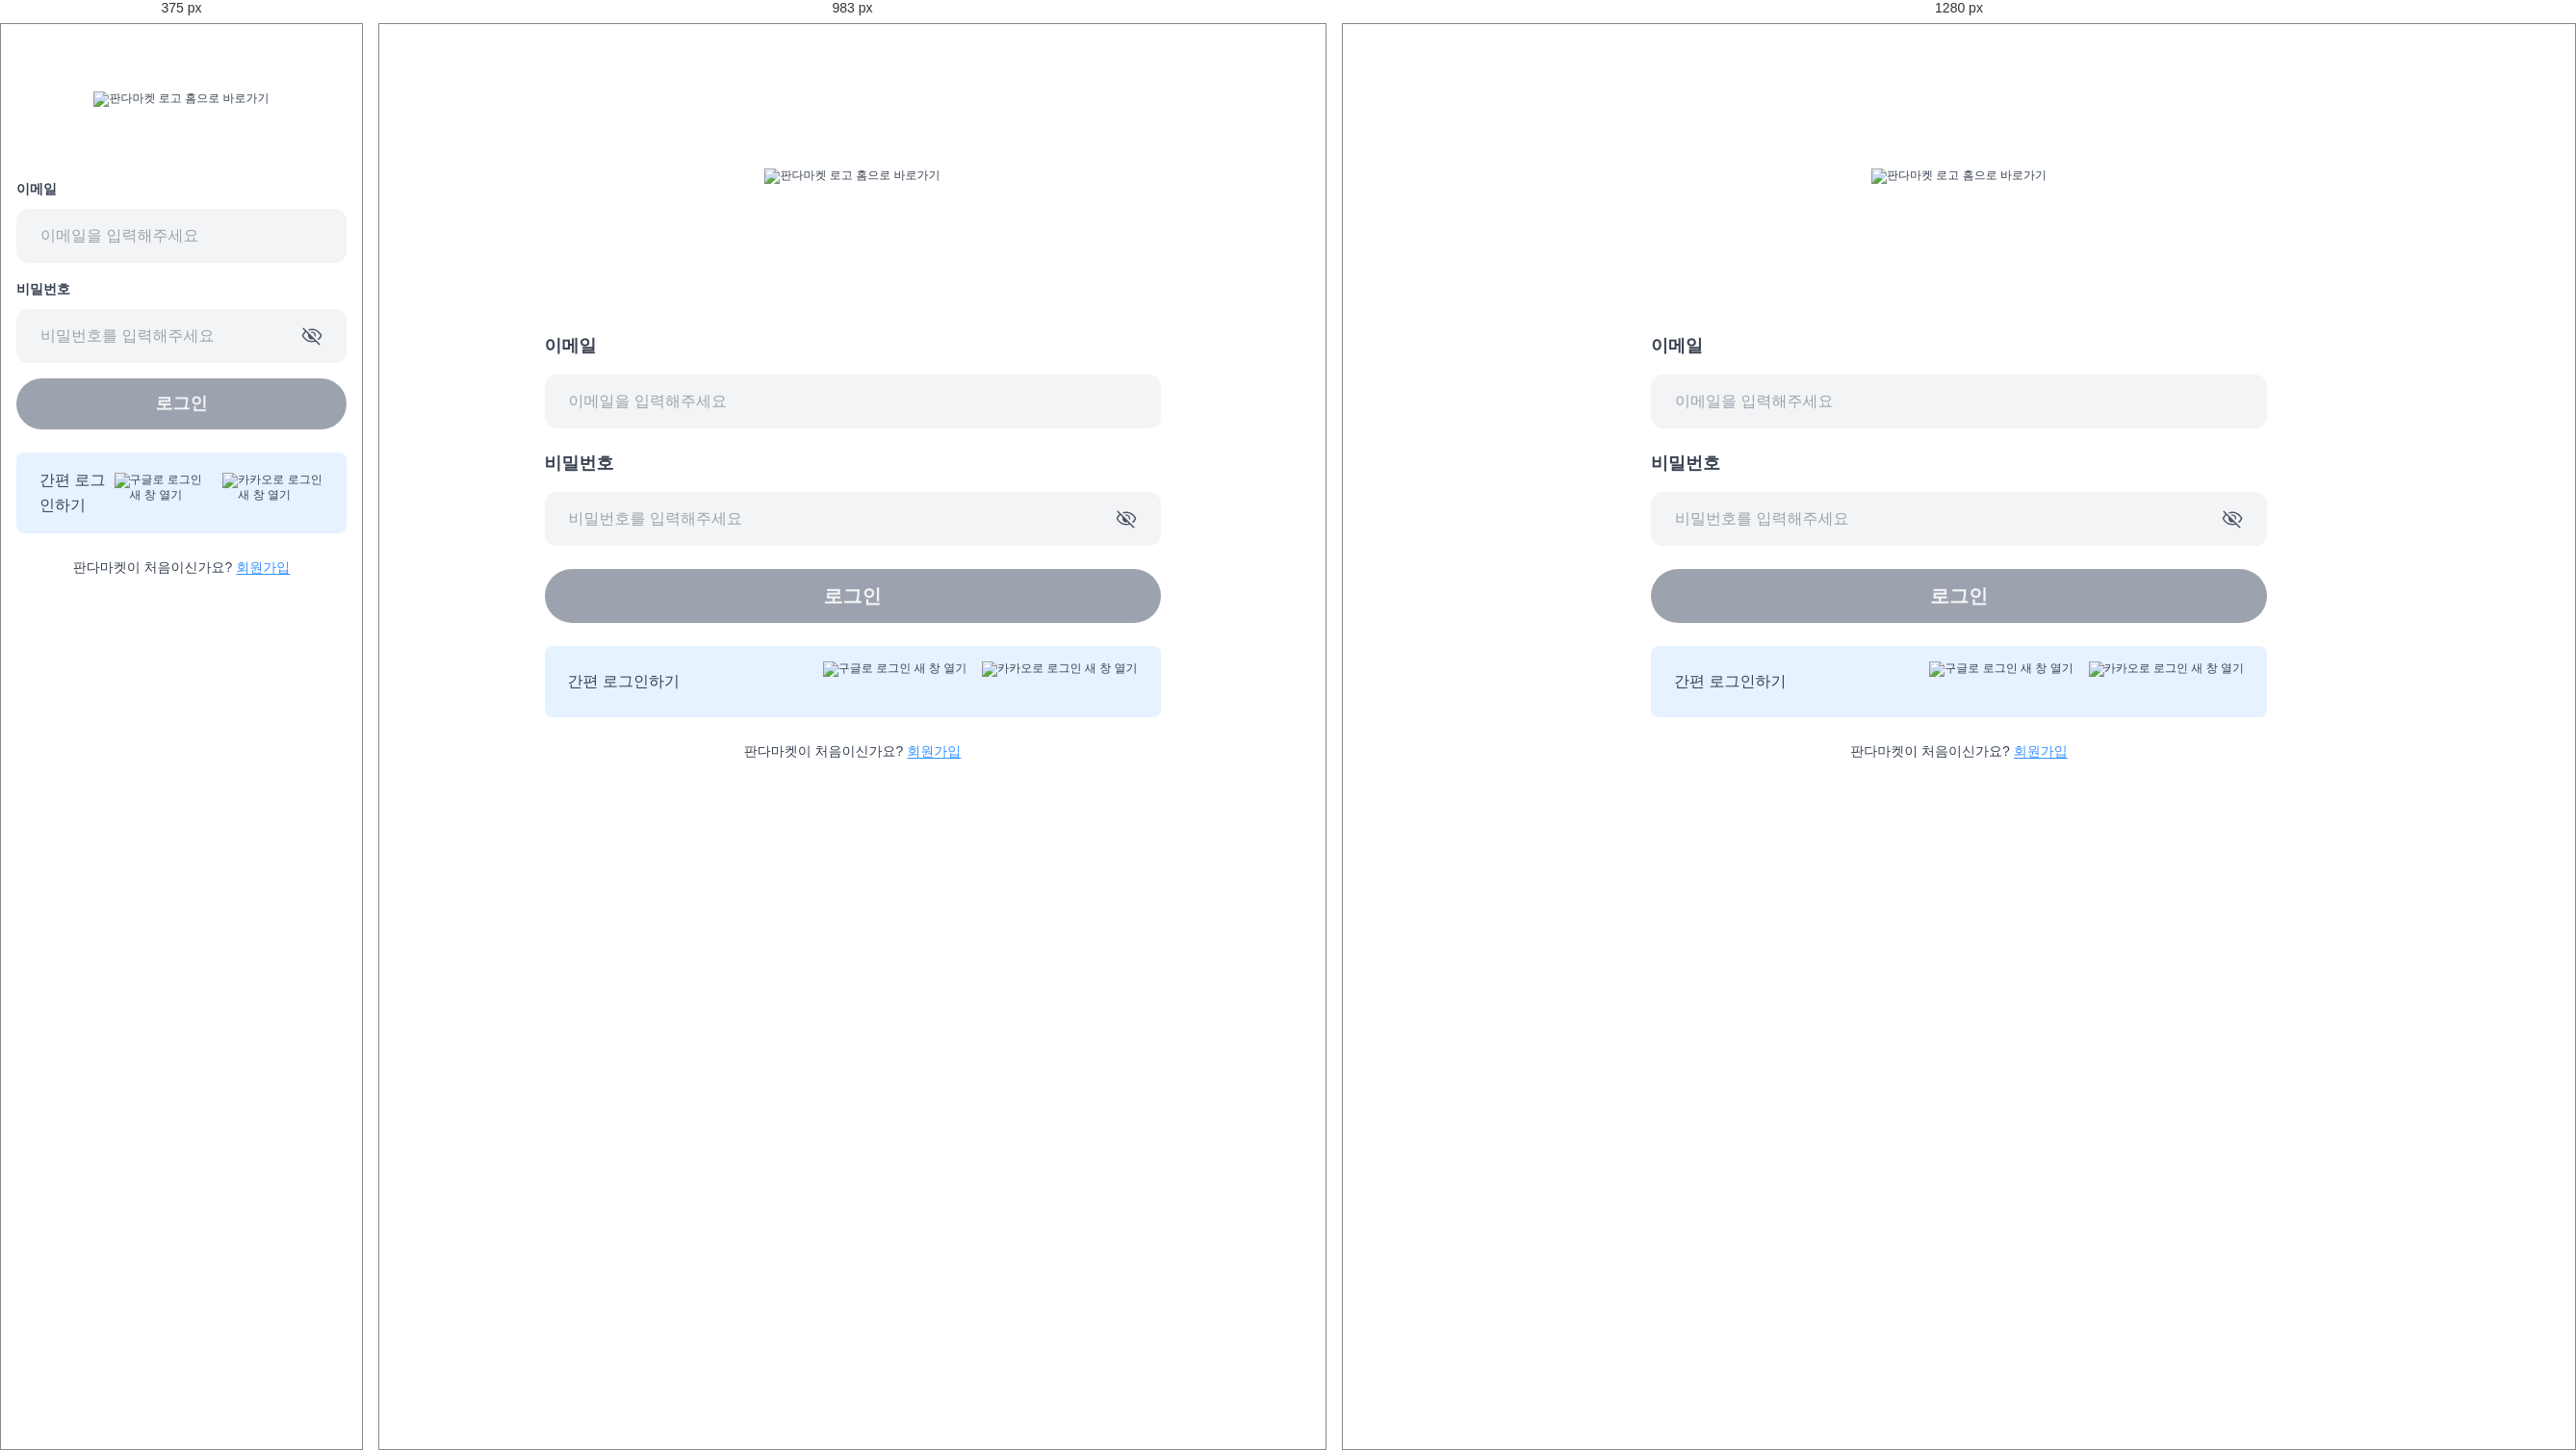
Rendered at 375 px, 983 px and 1280 px, left to right.

<!-- file: login.html -->
<!DOCTYPE html>
<html lang="ko">
<head>
    <meta charset="UTF-8">
    <meta name="viewport" content="width=device-width, initial-scale=1.0">
    <title>판다마켓 로그인</title>

    <link rel="stylesheet" as="style" crossorigin href="https://cdn.jsdelivr.net/gh/orioncactus/pretendard@v1.3.9/dist/web/variable/pretendardvariable.min.css" />
    <link rel="stylesheet" href="/css/style.css">
</head>
<body>
    <article class="form_section">
        <header class="form_hd"><a href="/"><img src="/img/logo.png" alt="판다마켓 로고 홈으로 바로가기"></a></header>
        <form action="">
            <div class="form_box">
                <ul class="form_inp_list">
                    <li>
                        <label class="tit" for="panda_email">이메일</label>
                        <div class="desc">
                            <input type="text" name="" id="panda_email" class="inp blue" placeholder="이메일을 입력해주세요">
                        </div>
                    </li>
                    <li>
                        <label class="tit" for="panda_password">비밀번호</label>
                        <div class="desc">
                            <input type="password" name="" id="panda_password" class="inp blue" placeholder="비밀번호를 입력해주세요">
                            <button type="button" class="a_btn btn">
                                <div class="hidden">비밀번호 확인하기 및 가리기 버튼</div>
                            </button>
                        </div>
                    </li>
                </ul>
                <div class="form_btn">
                    <button class="a_btn btn_lg w100" type="submit" disabled>로그인</button>
                </div>
                <div class="form_simple">
                    <p>간편 로그인하기</p>
                    <ul> 
                        <li><a href="https://www.google.com/" target="_blank" rel="noopener noreferrer"><img src="/img/login_google.png" alt="구글로 로그인 새 창 열기"></a></li>
                        <li><a href="https://www.kakaocorp.com/page/" target="_blank" rel="noopener noreferrer"><img src="/img/login_kakao.png" alt="카카오로 로그인 새 창 열기"></a></li> 
                    </ul>
                </div>
                <div class="link">판다마켓이 처음이신가요?<a href="/signup.html">회원가입</a></div>
            </div>
        </form>
    </article>
    <script src="/script.js"></script>
</body>
</html>


/* @media block from style.css */
@media screen and (max-width: 767px) {
  .btn_sml {
    width: 82px;
  }
}

/* @media block from style.css */
@media screen and (max-width: 767px) {
  .btn_lg {
    width: 240px;
    font-size: 18px;
  }
}

/* @media block from style.css */
@media screen and (max-width: 1199px) {
  .header > .hd_inner {
    padding-left: 24px;
    padding-right: 24px;
  }
}

/* @media block from style.css */
@media screen and (max-width: 767px) {
  .header > .hd_inner {
    padding-left: 16px;
    padding-right: 16px;
  }
}

/* @media block from style.css */
@media screen and (max-width: 1199px) {
  .main_bgbox {
    height: auto;
    padding-top: 84px;
    text-align: center;
  }
  .main_bgbox .bgbox_inner {
    flex-direction: column;
    align-items: center;
  }
  .main_bgbox .bgbox_inner .cont {
    padding-bottom: 0;
  }
  .main_bgbox .bgbox_inner .cont .tit > br {
    display: none;
  }
  .main_bgbox .bgbox_inner .cont .btn {
    display: flex;
    justify-content: center;
    margin-top: 24px;
  }
  .main_bgbox .bgbox_inner .thum {
    padding-top: 211px;
  }
  .main_bgbox .bgbox_inner .thum > img {
    max-width: 100%;
    width: 100%;
  }
}

/* @media block from style.css */
@media screen and (max-width: 767px) {
  .main_bgbox {
    padding-top: 48px;
  }
  .main_bgbox .bgbox_inner .cont .tit {
    font-size: 32px;
  }
  .main_bgbox .bgbox_inner .cont .tit > br {
    display: block;
  }
  .main_bgbox .bgbox_inner .cont .btn {
    margin-top: 18px;
  }
  .main_bgbox .bgbox_inner .thum {
    padding-top: 132px;
  }
  .main_bgbox .bgbox_inner .thum > img {
    min-width: 448px;
  }
}

/* @media block from style.css */
@media screen and (max-width: 1199px) {
  .main_mid {
    background-color: #fcfcfc;
  }
}

/* @media block from style.css */
@media screen and (max-width: 1199px) {
  .main_mid > .mid_inner {
    padding: 24px 24px 56px;
  }
}

/* @media block from style.css */
@media screen and (max-width: 767px) {
  .main_mid > .mid_inner {
    padding: 52px 16px 83px;
  }
}

/* @media block from style.css */
@media screen and (max-width: 1199px) {
  .main_mid .main_list > li {
    padding: 0;
  }
}

/* @media block from style.css */
@media screen and (max-width: 1199px) {
  .main_mid .main_list > li + li {
    padding-top: 52px;
  }
}

/* @media block from style.css */
@media screen and (max-width: 767px) {
  .main_mid .main_list > li + li {
    padding-top: 40px;
  }
}

/* @media block from style.css */
@media screen and (max-width: 1199px) {
  .main_mid .main_list > li > .box {
    display: block;
    gap: 0;
    border-radius: 0;
  }
}

/* @media block from style.css */
@media screen and (max-width: 1199px) {
  .main_mid .main_list > li .thum {
    overflow: hidden;
    margin-bottom: 24px;
    border-radius: 14px;
  }
}

/* @media block from style.css */
@media screen and (max-width: 767px) {
  .main_mid .main_list > li .thum {
    border-radius: 7px;
  }
}

/* @media block from style.css */
@media screen and (max-width: 1199px) {
  .main_mid .main_list > li .thum img {
    width: 100%;
    height: auto;
  }
}

/* @media block from style.css */
@media screen and (max-width: 1199px) {
  .main_mid .main_list > li .cont {
    padding-right: 0;
  }
}

/* @media block from style.css */
@media screen and (max-width: 1199px) {
  .main_mid .main_list > li:nth-child(even) .cont {
    padding-left: 0;
  }
}

/* @media block from style.css */
@media screen and (max-width: 1199px) {
  .main_mid .main_list > li .cont .cate {
    margin-bottom: 16px;
  }
}

/* @media block from style.css */
@media screen and (max-width: 767px) {
  .main_mid .main_list > li .cont .cate {
    margin-bottom: 8px;
    font-size: 16px;
    line-height: 1.625;
  }
}

/* @media block from style.css */
@media screen and (max-width: 1199px) {
  .main_mid .main_list > li .cont .tit {
    font-size: 32px;
    line-height: 1.3125;
  }
}

/* @media block from style.css */
@media screen and (max-width: 767px) {
  .main_mid .main_list > li .cont .tit {
    margin-bottom: 16px;
    font-size: 24px;
    line-height: 1.3333;
  }
}

/* @media block from style.css */
@media screen and (max-width: 1199px) {
  .main_mid .main_list > li .cont .desc {
    font-size: 18px;
    line-height: 1.4444;
  }
}

/* @media block from style.css */
@media screen and (max-width: 767px) {
  .main_mid .main_list > li .cont .desc {
    font-size: 16px;
    line-height: 1.625;
  }
}

/* @media block from style.css */
@media screen and (max-width: 1199px) {
  .main_bgbox.main_btm {
    margin-top: 0;
    padding-top: 201px;
  }
}

/* @media block from style.css */
@media screen and (max-width: 767px) {
  .main_bgbox.main_btm {
    padding-top: 121px;
  }
}

/* @media block from style.css */
@media screen and (max-width: 1199px) {
  .main_bgbox.main_btm::before {
    display: none;
  }
}

/* @media block from style.css */
@media screen and (max-width: 1199px) {
  .main_bgbox.main_btm .cont {
    padding-bottom: 0;
  }
}

/* @media block from style.css */
@media screen and (max-width: 1199px) {
  .main_bgbox.main_btm .cont .tit > br {
    display: block;
  }
}

/* @media block from style.css */
@media screen and (max-width: 1199px) {
  .main_bgbox.main_btm .thum {
    padding-top: 217px;
  }
}

/* @media block from style.css */
@media screen and (max-width: 767px) {
  .main_bgbox.main_btm .thum {
    padding-top: 131px;
  }
}

/* @media block from style.css */
@media screen and (max-width: 1199px) {
  .main_bgbox.main_btm .thum > img {
    min-width: auto;
  }
}

/* @media block from style.css */
@media screen and (max-width: 1199px) {
  .footer {
    height: auto;
    padding: 32px 0 108px;
  }
  .footer > .ft_inner {
    padding: 0 104px;
  }
}

/* @media block from style.css */
@media screen and (max-width: 767px) {
  .footer {
    padding: 32px 0;
  }
  .footer > .ft_inner {
    flex-wrap: wrap;
    justify-content: space-between;
    padding: 0 32px;
  }
  .footer > .ft_inner .copy {
    flex: none;
    order: 2;
    width: 100%;
    margin-top: 60px;
  }
  .footer > .ft_inner .ft_menu {
    flex: none;
  }
  .footer > .ft_inner .ft_menu > li {
    padding: 0;
  }
  .footer > .ft_inner .ft_menu > li + li {
    margin-left: 30px;
  }
}

/* @media block from style.css */
@media screen and (max-width: 767px) {
  .form_section {
    max-width: 400px;
    padding: 70px 16px;
  }
}

/* @media block from style.css */
@media screen and (max-width: 767px) {
  .form_section .form_hd {
    margin-bottom: 24px;
  }
  .form_section .form_hd img {
    height: 66px;
  }
}

/* @media block from style.css */
@media screen and (max-width: 767px) {
  .form_box .form_inp_list > li .tit {
    margin-bottom: 8px;
    font-size: 14px;
    font-weight: 700;
    line-height: 1.7142;
  }
  .form_box .form_inp_list > li + li {
    margin-top: 16px;
  }
}

/* @media block from style.css */
@media screen and (max-width: 767px) {
  .form_box .form_btn {
    margin-top: 16px;
  }
}